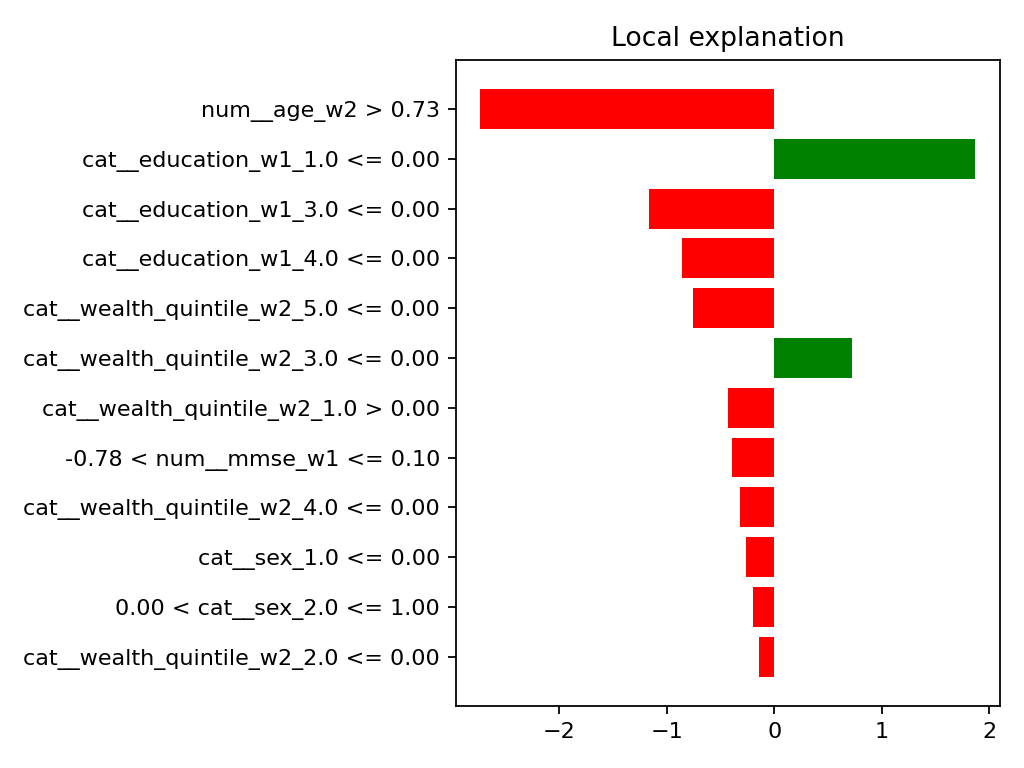

Source data for this figure (header and first rows):
rule, lime_weight
num__age_w2 > 0.73, -2.736
cat__education_w1_1.0 <= 0.00, 1.871
cat__education_w1_3.0 <= 0.00, -1.167
cat__education_w1_4.0 <= 0.00, -0.8631
cat__wealth_quintile_w2_5.0 <= 0.00, -0.7596
cat__wealth_quintile_w2_3.0 <= 0.00, 0.7277
cat__wealth_quintile_w2_1.0 > 0.00, -0.4344
-0.78 < num__mmse_w1 <= 0.10, -0.3897
cat__wealth_quintile_w2_4.0 <= 0.00, -0.3171
cat__sex_1.0 <= 0.00, -0.2636
0.00 < cat__sex_2.0 <= 1.00, -0.1979
cat__wealth_quintile_w2_2.0 <= 0.00, -0.1397
